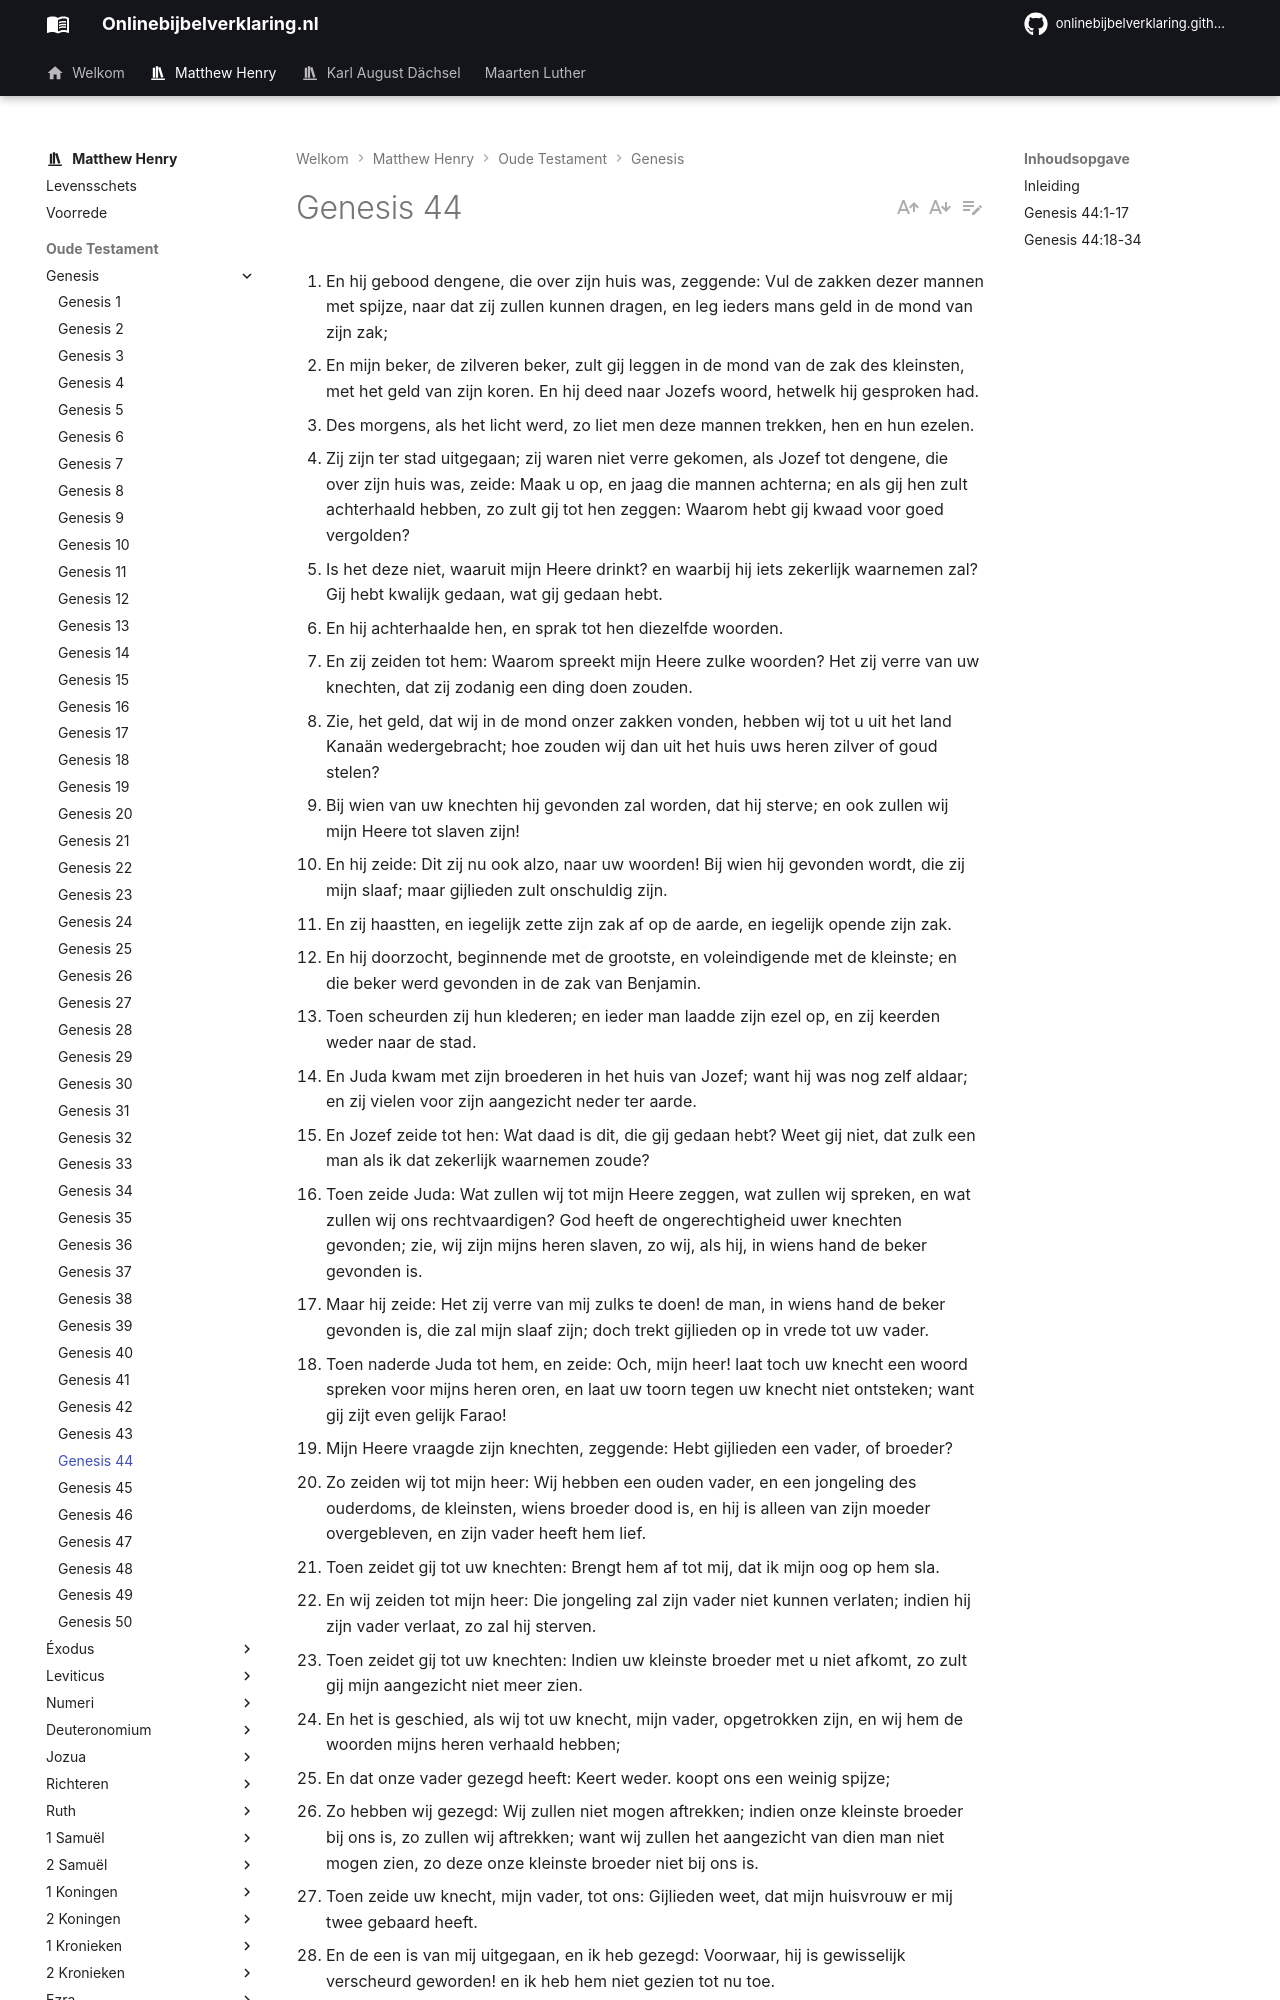

repository: onlinebijbelverklaring/onlinebijbelverklaring.github.io · page: matthewhenry/Genesis/Genesis44/index.html · generator: mkdocs

1. En hij gebood dengene, die over zijn huis was, zeggende: Vul de zakken dezer mannen met spijze, naar dat zij zullen kunnen dragen, en leg ieders mans geld in de mond van zijn zak; 
2. En mijn beker, de zilveren beker, zult gij leggen in de mond van de zak des kleinsten, met het geld van zijn koren. En hij deed naar Jozefs woord, hetwelk hij gesproken had. 
3. Des morgens, als het licht werd, zo liet men deze mannen trekken, hen en hun ezelen. 
4. Zij zijn ter stad uitgegaan; zij waren niet verre gekomen, als Jozef tot dengene, die over zijn huis was, zeide: Maak u op, en jaag die mannen achterna; en als gij hen zult achterhaald hebben, zo zult gij tot hen zeggen: Waarom hebt gij kwaad voor goed vergolden? 
5. Is het deze niet, waaruit mijn Heere drinkt? en waarbij hij iets zekerlijk waarnemen zal? Gij hebt kwalijk gedaan, wat gij gedaan hebt. 
6. En hij achterhaalde hen, en sprak tot hen diezelfde woorden. 
7. En zij zeiden tot hem: Waarom spreekt mijn Heere zulke woorden? Het zij verre van uw knechten, dat zij zodanig een ding doen zouden. 
8. Zie, het geld, dat wij in de mond onzer zakken vonden, hebben wij tot u uit het land Kanaän wedergebracht; hoe zouden wij dan uit het huis uws heren zilver of goud stelen? 
9. Bij wien van uw knechten hij gevonden zal worden, dat hij sterve; en ook zullen wij mijn Heere tot slaven zijn! 
10. En hij zeide: Dit zij nu ook alzo, naar uw woorden! Bij wien hij gevonden wordt, die zij mijn slaaf; maar gijlieden zult onschuldig zijn. 
11. En zij haastten, en iegelijk zette zijn zak af op de aarde, en iegelijk opende zijn zak. 
12. En hij doorzocht, beginnende met de grootste, en voleindigende met de kleinste; en die beker werd gevonden in de zak van Benjamin. 
13. Toen scheurden zij hun klederen; en ieder man laadde zijn ezel op, en zij keerden weder naar de stad. 
14. En Juda kwam met zijn broederen in het huis van Jozef; want hij was nog zelf aldaar; en zij vielen voor zijn aangezicht neder ter aarde. 
15. En Jozef zeide tot hen: Wat daad is dit, die gij gedaan hebt? Weet gij niet, dat zulk een man als ik dat zekerlijk waarnemen zoude? 
16. Toen zeide Juda: Wat zullen wij tot mijn Heere zeggen, wat zullen wij spreken, en wat zullen wij ons rechtvaardigen? God heeft de ongerechtigheid uwer knechten gevonden; zie, wij zijn mijns heren slaven, zo wij, als hij, in wiens hand de beker gevonden is. 
17. Maar hij zeide: Het zij verre van mij zulks te doen! de man, in wiens hand de beker gevonden is, die zal mijn slaaf zijn; doch trekt gijlieden op in vrede tot uw vader. 
18. Toen naderde Juda tot hem, en zeide: Och, mijn heer! laat toch uw knecht een woord spreken voor mijns heren oren, en laat uw toorn tegen uw knecht niet ontsteken; want gij zijt even gelijk Farao! 
19. Mijn Heere vraagde zijn knechten, zeggende: Hebt gijlieden een vader, of broeder? 
20. Zo zeiden wij tot mijn heer: Wij hebben een ouden vader, en een jongeling des ouderdoms, de kleinsten, wiens broeder dood is, en hij is alleen van zijn moeder overgebleven, en zijn vader heeft hem lief. 
21. Toen zeidet gij tot uw knechten: Brengt hem af tot mij, dat ik mijn oog op hem sla. 
22. En wij zeiden tot mijn heer: Die jongeling zal zijn vader niet kunnen verlaten; indien hij zijn vader verlaat, zo zal hij sterven. 
23. Toen zeidet gij tot uw knechten: Indien uw kleinste broeder met u niet afkomt, zo zult gij mijn aangezicht niet meer zien. 
24. En het is geschied, als wij tot uw knecht, mijn vader, opgetrokken zijn, en wij hem de woorden mijns heren verhaald hebben; 
25. En dat onze vader gezegd heeft: Keert weder. koopt ons een weinig spijze; 
26. Zo hebben wij gezegd: Wij zullen niet mogen aftrekken; indien onze kleinste broeder bij ons is, zo zullen wij aftrekken; want wij zullen het aangezicht van dien man niet mogen zien, zo deze onze kleinste broeder niet bij ons is. 
27. Toen zeide uw knecht, mijn vader, tot ons: Gijlieden weet, dat mijn huisvrouw er mij twee gebaard heeft. 
28. En de een is van mij uitgegaan, en ik heb gezegd: Voorwaar, hij is gewisselijk verscheurd geworden! en ik heb hem niet gezien tot nu toe. 
29. Indien gij nu dezen ook van mijn aangezicht wegneemt, en hem een verderf ontmoette, zo zoudt gij mijn grauwe haren met jammer ten grave doen nederdalen! 
30. Nu dan, als ik tot uw knecht, mijn vader, kome, en de jongeling is niet bij ons (alzo zijn ziel aan de ziel van dezen gebonden is), 
31. Zo zal het geschieden, als hij ziet, dat de jongeling er niet is, dat hij sterven zal; en uw knechten zullen de grauwe haren van uw knecht, onzen vader, met droefenis ten grave doen nederdalen. 
32. Want uw knecht is voor deze jongeling borg bij mijn vader, zeggende: Zo ik hem tot u niet wederbreng, zo zal ik tegen mijn vader alle dagen gezondigd hebben! 
33. Nu dan, laat toch uw knecht voor dezen jongeling slaaf van mijn Heere blijven, en laat de jongeling met zijn broederen optrekken! 
34. Want hoe zou ik optrekken tot mijn vader, indien de jongeling niet met mij was, opdat ik de jammer niet zie, welke mijn vader overkomen zou.
